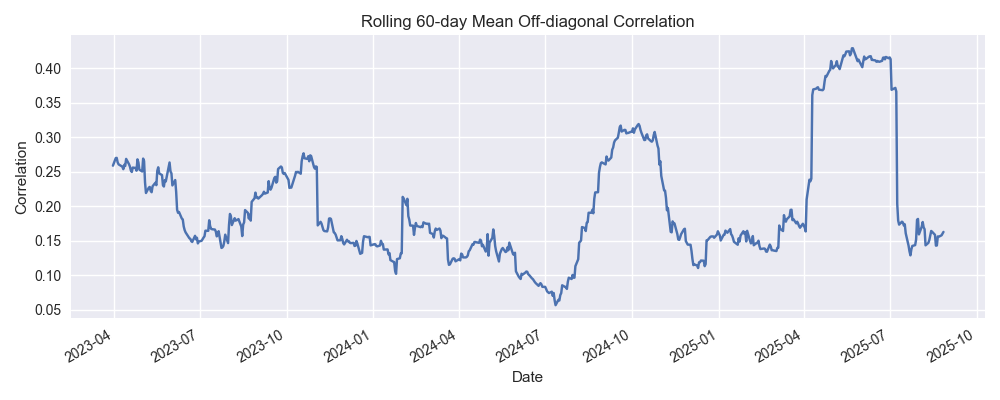

The table this chart was drawn from, first rows:
Date, RollingMeanCorr
2023-03-31, 0.2588
2023-04-03, 0.2699
2023-04-04, 0.2702
2023-04-05, 0.2637
2023-04-06, 0.2607
2023-04-10, 0.2574
2023-04-11, 0.2538
2023-04-12, 0.2601
2023-04-13, 0.2583
2023-04-14, 0.2687
2023-04-17, 0.2611
2023-04-18, 0.2576
2023-04-19, 0.252
2023-04-20, 0.2497
2023-04-21, 0.2561
2023-04-24, 0.2555
2023-04-25, 0.2516
2023-04-26, 0.268
2023-04-27, 0.2635
2023-04-28, 0.2531
2023-05-01, 0.2504
2023-05-02, 0.2691
2023-05-03, 0.2656
2023-05-04, 0.2347
2023-05-05, 0.2192
2023-05-08, 0.2269
2023-05-09, 0.228
2023-05-10, 0.2222
2023-05-11, 0.2203
2023-05-12, 0.2289
2023-05-15, 0.2341
2023-05-16, 0.2306
2023-05-17, 0.2514
2023-05-18, 0.2565
2023-05-19, 0.2477
2023-05-22, 0.2452
2023-05-23, 0.2305
2023-05-24, 0.2286
2023-05-25, 0.2378
2023-05-26, 0.2359
2023-05-30, 0.2635
2023-05-31, 0.2504
2023-06-01, 0.2477
2023-06-02, 0.2302
2023-06-05, 0.238
2023-06-06, 0.2207
2023-06-07, 0.1948
2023-06-08, 0.1904
2023-06-09, 0.1916
2023-06-12, 0.1821
2023-06-13, 0.1808
2023-06-14, 0.1707
2023-06-15, 0.1653
2023-06-16, 0.162
2023-06-20, 0.1535
2023-06-21, 0.1526
2023-06-22, 0.1493
2023-06-23, 0.1481
2023-06-26, 0.157
2023-06-27, 0.1519
... 544 more rows
